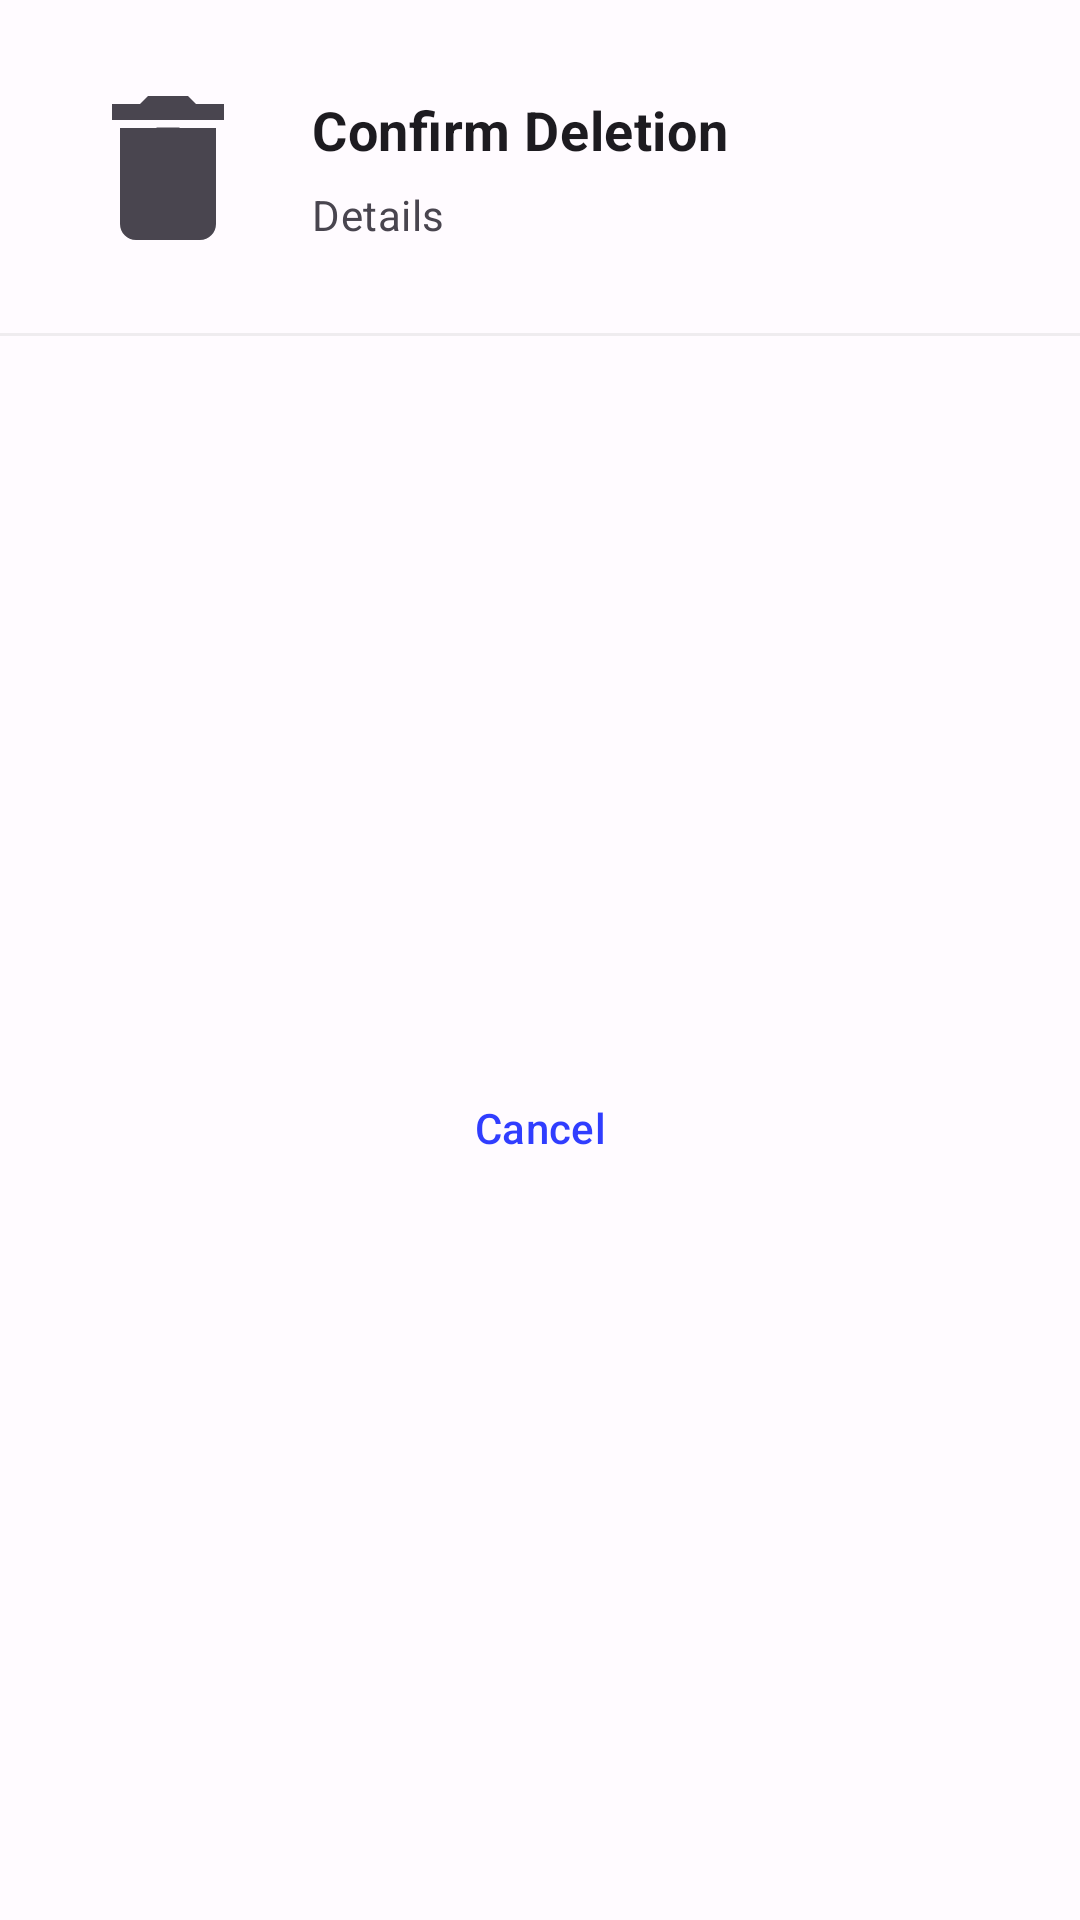

Reconstruct the res/layout file that produces this screen, plus the resources it refers to.
<!-- AndroidManifest.xml: application theme Theme.LeafExplorer -->
<!-- res/layout/layout_file_deletion.xml -->
<?xml version="1.0" encoding="utf-8"?>

<androidx.constraintlayout.widget.ConstraintLayout
    xmlns:android="http://schemas.android.com/apk/res/android"
    xmlns:app="http://schemas.android.com/apk/res-auto"
    xmlns:tools="http://schemas.android.com/tools"
    android:layout_width="match_parent"
    android:layout_height="wrap_content"
    android:paddingTop="24dp">

    <ImageView
        android:layout_width="@dimen/icon_size_list_normal"
        android:layout_height="@dimen/icon_size_list_normal"
        android:src="@drawable/ic_delete_white_24dp"
        app:layout_constraintStart_toStartOf="@id/image"
        app:layout_constraintEnd_toEndOf="@id/image"
        app:layout_constraintTop_toTopOf="@id/image"
        app:layout_constraintBottom_toBottomOf="@id/image" />

    <ImageView
        android:id="@+id/image"
        android:layout_width="@dimen/icon_size_list_giant"
        android:layout_height="@dimen/icon_size_list_giant"
        app:layout_constraintEnd_toStartOf="@+id/text1"
        app:layout_constraintHorizontal_bias="0.5"
        app:layout_constraintStart_toStartOf="@id/guidelineStart"
        app:layout_constraintTop_toTopOf="parent"
        android:src="@drawable/ic_delete_white_24dp" />

    <TextView
        android:id="@+id/text1"
        style="@style/TextAppearance.Primary.Big.SingleLine"
        android:layout_width="0dp"
        android:layout_height="wrap_content"
        android:layout_marginLeft="16dp"
        android:layout_marginRight="16dp"
        android:text="@string/deletion_confirmation"
        android:textStyle="bold"
        app:layout_constraintBottom_toTopOf="@+id/textDetails"
        app:layout_constraintEnd_toStartOf="@+id/progress"
        app:layout_constraintStart_toEndOf="@+id/image"
        app:layout_constraintTop_toTopOf="@+id/image" />

    <TextView
        android:id="@+id/textDetails"
        style="@style/TextAppearance.Secondary.SingleLine"
        android:layout_width="0dp"
        android:layout_height="wrap_content"
        android:text="@string/file_details"
        app:layout_constraintBottom_toBottomOf="@+id/image"
        app:layout_constraintEnd_toEndOf="@+id/text1"
        app:layout_constraintHorizontal_bias="0.5"
        app:layout_constraintStart_toStartOf="@+id/text1"
        app:layout_constraintTop_toBottomOf="@+id/text1" />

    <ProgressBar
        android:id="@+id/progress"
        android:layout_width="wrap_content"
        android:layout_height="wrap_content"
        app:layout_constraintStart_toEndOf="@id/text1"
        app:layout_constraintEnd_toEndOf="@id/guidelineEnd"
        app:layout_constraintTop_toTopOf="@+id/image"
        app:layout_constraintBottom_toBottomOf="@+id/image"
        android:visibility="gone"/>

    <androidx.constraintlayout.widget.Barrier
        android:id="@+id/profileBarrier"
        android:layout_width="wrap_content"
        android:layout_height="wrap_content"
        app:barrierDirection="bottom"
        app:barrierMargin="24dp"
        app:constraint_referenced_ids="image, textDetails"
        tools:layout_editor_absoluteX="24dp"
        tools:layout_editor_absoluteY="32dp" />

    <View
        android:layout_width="match_parent"
        android:layout_height="1dp"
        android:background="?colorDivider"
        app:layout_constraintBottom_toBottomOf="@id/profileBarrier" />

    <com.google.android.material.button.MaterialButton
        android:id="@+id/cancelButton"
        style="?borderlessButtonStyle"
        android:layout_width="0dp"
        android:layout_height="wrap_content"
        android:layout_margin="8dp"
        android:text="@string/cancel"
        app:iconGravity="textStart"
        app:layout_constraintBottom_toBottomOf="@+id/deleteButton"
        app:layout_constraintEnd_toStartOf="@+id/deleteButton"
        app:layout_constraintHorizontal_bias="0.5"
        app:layout_constraintStart_toStartOf="@+id/guidelineStart"
        app:layout_constraintTop_toTopOf="@+id/deleteButton" />

    <com.google.android.material.button.MaterialButton
        android:id="@+id/deleteButton"
        android:layout_width="0dp"
        android:layout_height="wrap_content"
        android:layout_margin="8dp"
        android:text="@string/delete"
        android:visibility="gone"
        app:layout_constraintBottom_toBottomOf="parent"
        app:layout_constraintEnd_toStartOf="@+id/guidelineEnd"
        app:layout_constraintStart_toEndOf="@+id/cancelButton"
        app:layout_constraintTop_toBottomOf="@id/profileBarrier" />

    <androidx.constraintlayout.widget.Guideline
        android:id="@+id/guidelineStart"
        android:layout_width="wrap_content"
        android:layout_height="wrap_content"
        android:orientation="vertical"
        app:layout_constraintGuide_begin="24dp" />

    <androidx.constraintlayout.widget.Guideline
        android:id="@+id/guidelineEnd"
        android:layout_width="wrap_content"
        android:layout_height="wrap_content"
        android:orientation="vertical"
        app:layout_constraintGuide_end="24dp" />

</androidx.constraintlayout.widget.ConstraintLayout>
<!-- resources referenced by this layout -->
<resources>
  <dimen name="icon_size_list_giant">64dp</dimen>
  <dimen name="icon_size_list_normal">36dp</dimen>
  <string name="cancel">Cancel</string>
  <string name="delete">Delete</string>
  <string name="deletion_confirmation">Confirm Deletion</string>
  <string name="file_details">Details</string>
  <style name="TextAppearance.Primary.Big.SingleLine">
          <item name="android:ellipsize">end</item>
          <item name="android:maxLines">1</item>
      </style>
  <style name="TextAppearance.Secondary.SingleLine">
          <item name="android:ellipsize">end</item>
          <item name="android:maxLines">1</item>
      </style>
  <style name="Theme.LeafExplorer" parent="Theme.LeafExplorer.Base" />
  <style name="Theme.LeafExplorer.Base" parent="Theme.Prototype.LeafExplorer.Base" />
  <color name="light_colorPrimary">#303DFF</color>
  <color name="light_colorOnPrimary">#FFFFFF</color>
  <color name="light_colorPrimaryContainer">#DFE0FF</color>
  <color name="light_colorOnPrimaryContainer">#00006F</color>
  <color name="light_colorSecondary">#5C5D72</color>
  <color name="light_colorOnSecondary">#FFFFFF</color>
  <color name="light_colorSecondaryContainer">#E1E0FA</color>
  <color name="light_colorOnSecondaryContainer">#191A2C</color>
  <color name="light_colorTertiary">#78536B</color>
  <color name="light_colorOnTertiary">#FFFFFF</color>
  <color name="light_colorTertiaryContainer">#FFD7EF</color>
  <color name="light_colorOnTertiaryContainer">#2E1126</color>
  <color name="light_colorError">#BA1B1B</color>
  <color name="light_colorErrorContainer">#FFDAD4</color>
  <color name="light_colorOnError">#FFFFFF</color>
  <color name="light_colorOnErrorContainer">#410001</color>
  <color name="light_colorBackground">#FFFBFF</color>
  <color name="light_colorOnBackground">#1B1B1F</color>
  <color name="light_colorSurface">#FFFBFF</color>
  <color name="light_colorOnSurface">#1B1B1F</color>
  <color name="light_colorSurfaceVariant">#E3E1EC</color>
  <color name="light_colorOnSurfaceVariant">#46464F</color>
  <color name="light_colorOutline">#77767F</color>
  <style name="Widget.LeafExplorer.CardView" parent="Widget.Material3.CardView.Outlined">
          <item name="strokeColor">?colorDivider</item>
          <item name="strokeWidth">1dp</item>
          <item name="cardElevation">0dp</item>
          <item name="cardBackgroundColor">@android:color/transparent</item>
          <item name="cardCornerRadius">8dp</item>
      </style>
  <color name="light_colorDivider">#20808080</color>
  <color name="light_colorPassive">#20000000</color>
  <!-- drawable zxing_round_selector (drawable) -->
  <ripple xmlns:android="http://schemas.android.com/apk/res/android"
      android:color="#70888888">
  
      <item
          android:id="@android:id/mask"
          android:drawable="@drawable/zxing_round_selector_mask" />
  
  </ripple>
  <color name="light_colorSelection">#12000000</color>
  <!-- drawable zxing_round_selector_mask (drawable) -->
  <?xml version="1.0" encoding="utf-8"?>
  
  
  <shape xmlns:android="http://schemas.android.com/apk/res/android"
      android:shape="oval">
      <solid android:color="@android:color/white" />
  </shape>
  <!-- drawable ic_check_24dp_static (drawable) -->
  <vector xmlns:android="http://schemas.android.com/apk/res/android"
      android:width="24dp"
      android:height="24dp"
      android:tint="?colorControlNormal"
      android:viewportWidth="24.0"
      android:viewportHeight="24.0">
      <path
          android:fillColor="#FF000000"
          android:pathData="M9,16.17L4.83,12l-1.42,1.41L9,19 21,7l-1.41,-1.41z" />
  </vector>
</resources>
